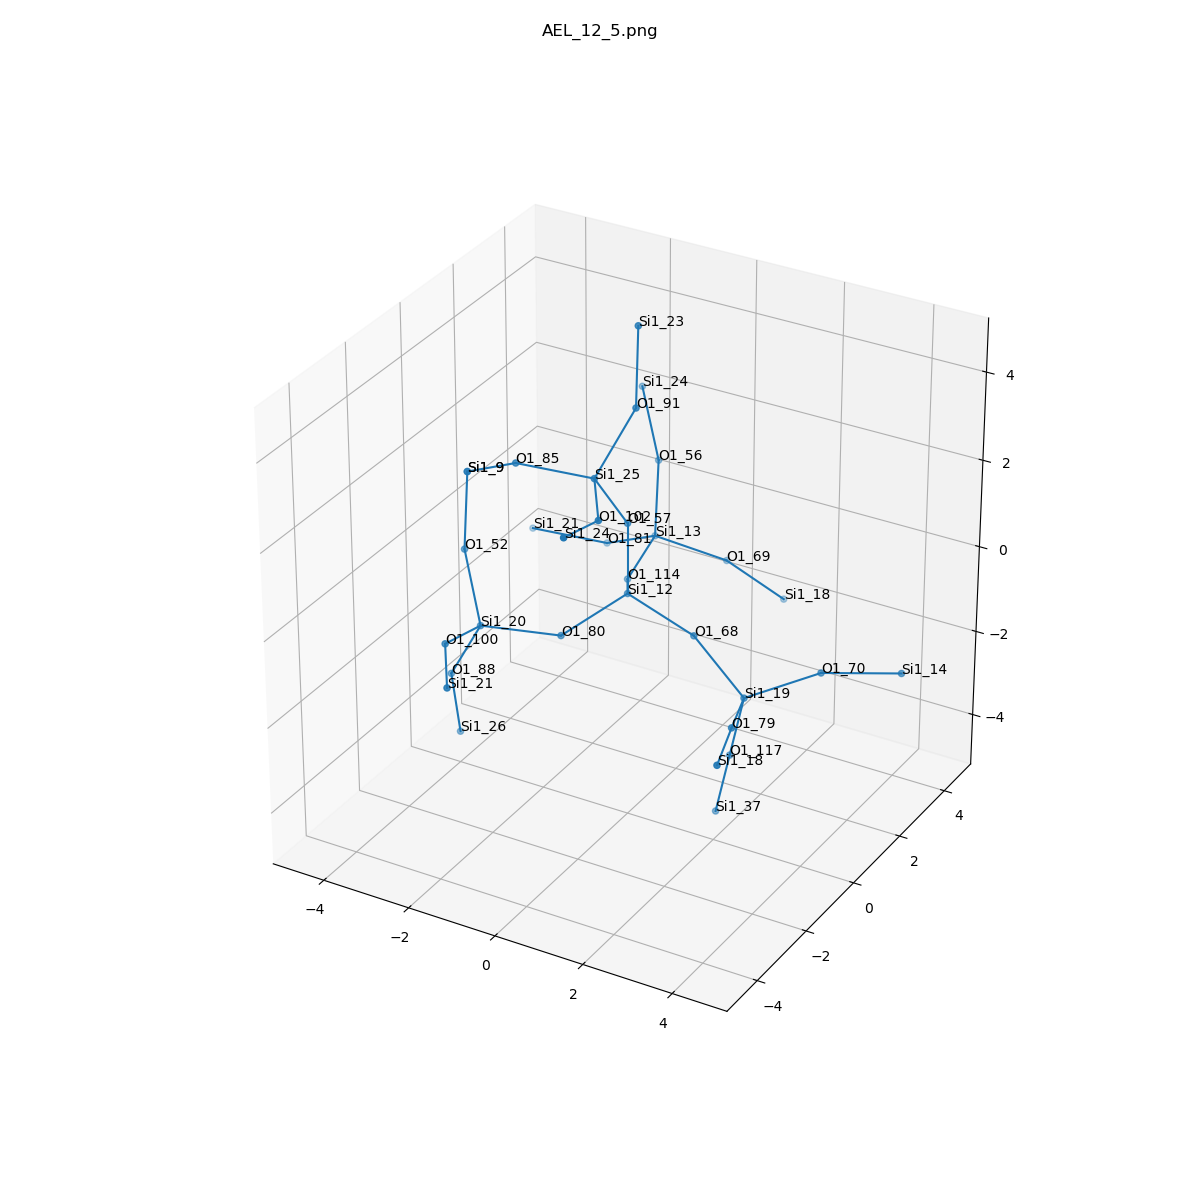

Data behind this chart, as committed beside it:
, neighbor_num, isite, atom, x, y, z, front_index
0, 0, 12, Si1, 0.0, 0.0, 0.0, 
1, 1, 57, O1, 0.0, 9.62964972193618e-35, 1.611, 0.0
2, 1, 80, O1, -0.7657, -1.312, -0.5339, 0.0
3, 1, 114, O1, -0.7592, 1.314, -0.5371, 0.0
4, 1, 68, O1, 1.517, -9.62964972193618e-35, -0.5361, 0.0
5, 2, 25, Si1, -0.2567, -0.8499, 2.954, 1.0
6, 2, 20, Si1, -2.228, -1.972, -0.3965, 2.0
7, 2, 13, Si1, -1.021, 2.894, -0.3684, 3.0
8, 2, 19, Si1, 2.81, -0.2674, -1.457, 4.0
9, 3, 102, O1, 0.6219, -2.199, 2.91, 5.0
10, 3, 85, O1, -1.819, -1.226, 3.055, 5.0
11, 3, 91, O1, 0.1723, 0.03034, 4.231, 5.0
12, 3, 88, O1, -3.007, -1.859, -1.799, 6.0
13, 3, 100, O1, -2.084, -3.521, 0.01653, 6.0
14, 3, 52, O1, -3.06, -1.191, 0.7391, 6.0
15, 3, 56, O1, -1.148, 3.253, 1.197, 7.0
16, 3, 69, O1, 0.2073, 3.712, -1.009, 7.0
17, 3, 81, O1, -2.389, 3.289, -1.12, 7.0
18, 3, 117, O1, 2.412, -0.1008, -3.005, 8.0
19, 3, 70, O1, 3.961, 0.7929, -1.08, 8.0
20, 3, 79, O1, 3.352, -1.758, -1.192, 8.0
21, 4, 24, Si1, 0.7658, -3.748, 3.323, 9.0
22, 4, 9, Si1, -3.187, -0.831, 2.304, 10.0
23, 4, 23, Si1, -0.1447, 0.6685, 5.673, 11.0
24, 4, 26, Si1, -3.04, -1.504, -3.368, 12.0
25, 4, 21, Si1, -1.205, -4.87, -0.02757, 13.0
26, 4, 9, Si1, -3.187, -0.831, 2.304, 14.0
27, 4, 24, Si1, -1.98, 4.034, 2.332, 15.0
28, 4, 18, Si1, 1.125, 4.508, -2.065, 16.0
29, 4, 21, Si1, -3.951, 2.913, -1.018, 17.0
30, 4, 37, Si1, 2.013, 0.06589, -4.552, 18.0
31, 4, 14, Si1, 5.277, 1.712, -1.174, 19.0
32, 4, 18, Si1, 3.871, -3.275, -1.074, 20.0
